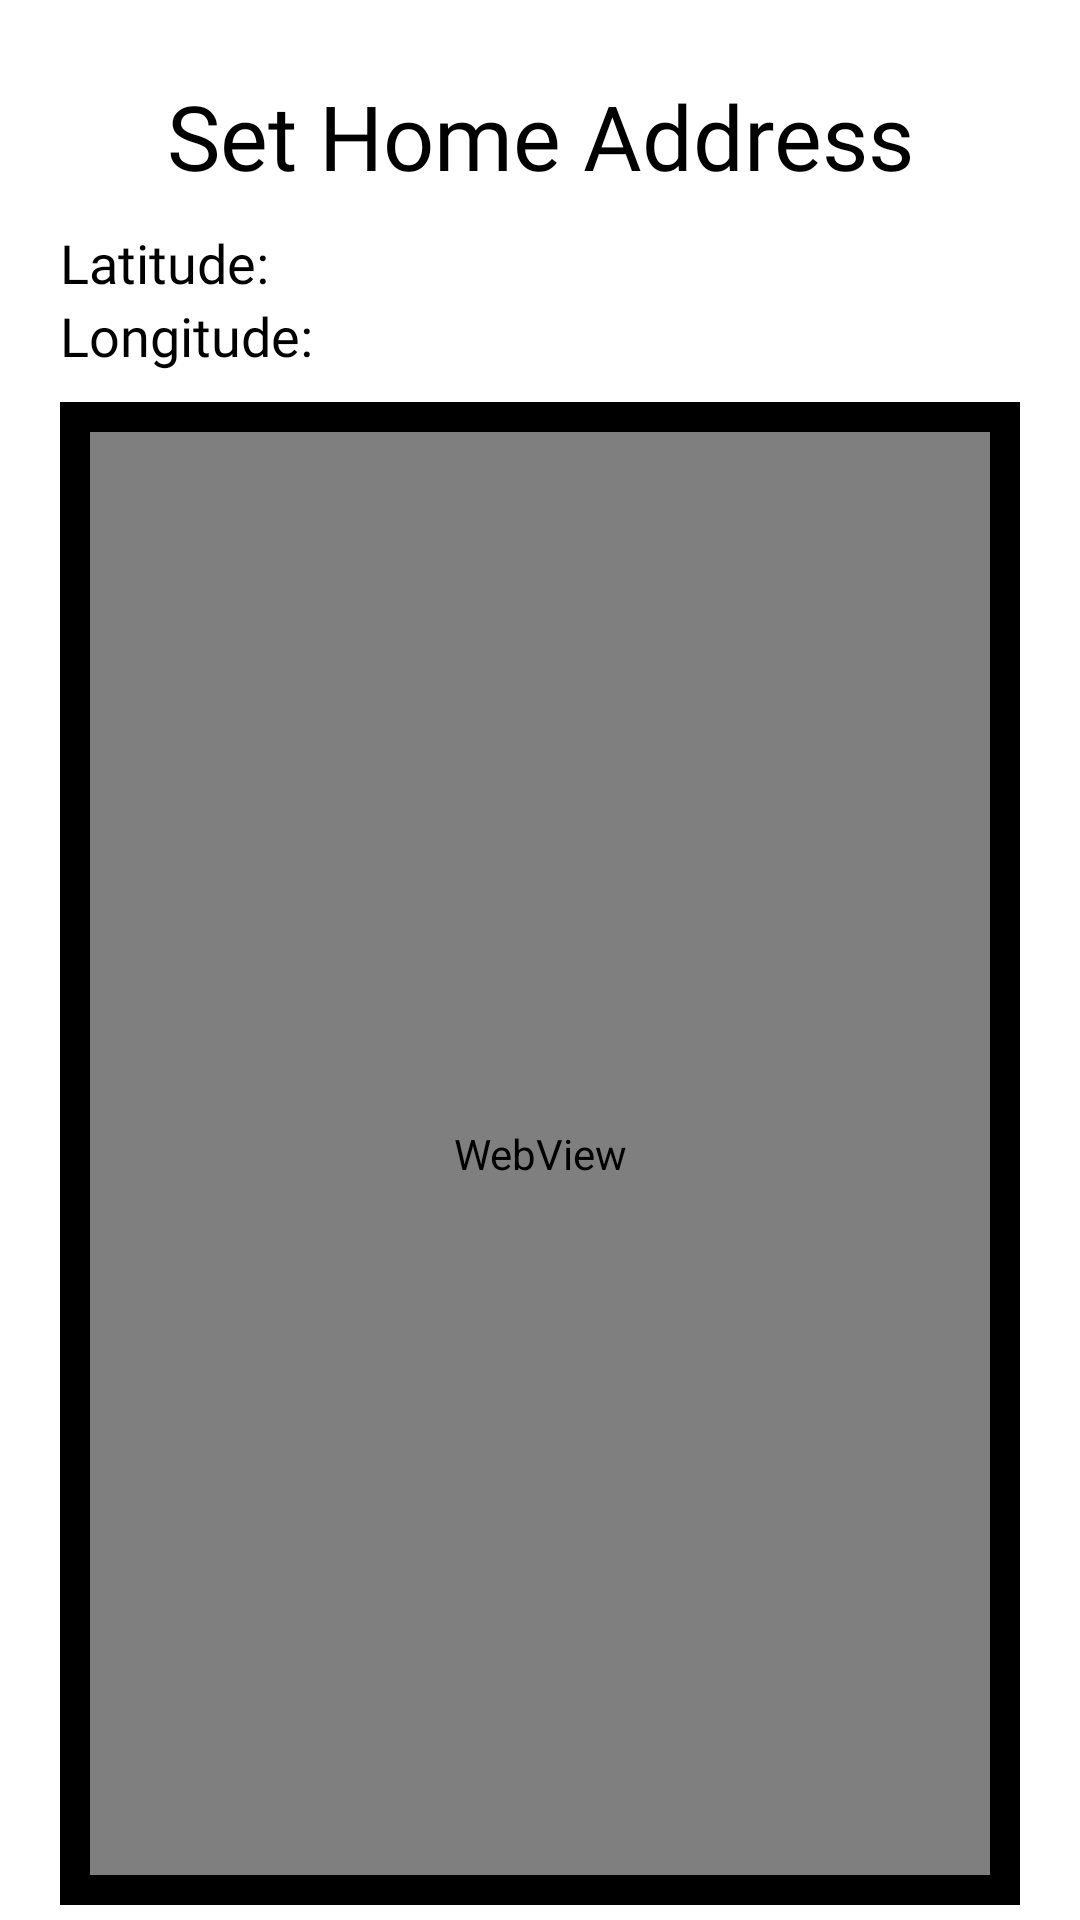

Produce the Android XML layout that renders to this screen, including the resource entries it uses.
<!-- AndroidManifest.xml: application theme Theme.PlanningPlus -->
<!-- res/layout/fragment_plan_pane_two_proximity.xml -->
<?xml version="1.0" encoding="utf-8"?>
<FrameLayout xmlns:android="http://schemas.android.com/apk/res/android"
    xmlns:app="http://schemas.android.com/apk/res-auto"
    xmlns:tools="http://schemas.android.com/tools"
    android:layout_width="match_parent"
    android:layout_height="match_parent"
    tools:context=".PlanPaneTwoProximityFragment">

    <LinearLayout
        android:layout_width="match_parent"
        android:layout_height="match_parent"
        android:orientation="vertical">

        <LinearLayout
            android:layout_width="match_parent"
            android:layout_height="655dp"
            android:gravity="center"
            android:orientation="vertical"
            android:padding="20dp">

            <TextView
                android:id="@+id/textview"
                android:layout_width="match_parent"
                android:layout_height="wrap_content"
                android:fontFamily="@font/corbel_light"
                android:textColor="#000000"
                android:text="Set Home Address"
                android:paddingTop="5dp"
                android:textAlignment="center"
                android:textSize="30sp" />

            <TextView
                android:id="@+id/textview2"
                android:layout_width="match_parent"
                android:layout_height="wrap_content"
                android:fontFamily="@font/corbel_light"
                android:textColor="#000000"
                android:text="Latitude:"
                android:paddingTop="10dp"
                android:textAlignment="textStart"
                android:textSize="18sp" />

            <TextView
                android:id="@+id/textview3"
                android:layout_width="match_parent"
                android:layout_height="wrap_content"
                android:fontFamily="@font/corbel_light"
                android:textColor="#000000"
                android:text="Longitude:"
                android:paddingBottom="10dp"
                android:textAlignment="textStart"
                android:textSize="18sp" />

            <LinearLayout
                android:layout_width="match_parent"
                android:layout_height="match_parent"
                android:orientation="vertical">

                <WebView
                    android:id="@+id/webView"
                    android:layout_width="match_parent"
                    android:layout_height="match_parent"
                    android:foreground="@drawable/black_border_webview_box" />
            </LinearLayout>

        </LinearLayout>

        <RelativeLayout
            android:layout_width="match_parent"
            android:layout_height="match_parent"
            android:paddingLeft="20dp"
            android:paddingRight="20dp"
            android:gravity="center">


            <Button
                android:id="@+id/next"
                android:layout_width="wrap_content"
                android:layout_height="wrap_content"
                android:text="Next"
                app:layout_constraintEnd_toEndOf="parent"
                app:layout_constraintHorizontal_bias="0.5"
                app:layout_constraintStart_toEndOf="@+id/previous"
                android:layout_alignParentRight="true"
                style="?attr/materialButtonOutlinedStyle"
                tools:layout_editor_absoluteY="721dp" />

            <Button
                android:id="@+id/previous"
                android:layout_width="wrap_content"
                android:layout_height="wrap_content"
                android:text="Previous"
                app:layout_constraintEnd_toStartOf="@+id/next"
                app:layout_constraintHorizontal_bias="0.5"
                app:layout_constraintStart_toStartOf="parent"
                android:layout_alignParentLeft="true"
                style="?attr/materialButtonOutlinedStyle"
                tools:layout_editor_absoluteY="721dp" />

        </RelativeLayout>

    </LinearLayout>
</FrameLayout>
<!-- resources referenced by this layout -->
<resources>
  <!-- drawable black_border_webview_box (drawable) -->
  <shape xmlns:android="http://schemas.android.com/apk/res/android" android:shape="rectangle" >
      <solid android:color="@android:color/transparent" />
      <stroke android:width="10dp" android:color="#000000"/>
  </shape>
  <style name="Theme.PlanningPlus" parent="Theme.MaterialComponents.DayNight.DarkActionBar">
          
          <item name="colorPrimary">@color/purple_500</item>
          <item name="colorPrimaryVariant">@color/purple_700</item>
          <item name="colorOnPrimary">@color/white</item>
          
          <item name="colorSecondary">@color/teal_200</item>
          <item name="colorSecondaryVariant">@color/teal_700</item>
          <item name="colorOnSecondary">@color/black</item>
          
          <item name="android:statusBarColor" tools:targetApi="l">?attr/colorPrimaryVariant</item>
          
      </style>
  <!-- not gathered from this repository: default colours our renderer supplied (Android Studio template values) -->
  <color name="purple_500">#FF6200EE</color>
  <color name="purple_700">#FF3700B3</color>
  <color name="teal_200">#FF03DAC5</color>
  <color name="teal_700">#FF018786</color>
  <color name="black">#FF000000</color>
  <color name="white">#FFFFFFFF</color>
</resources>
